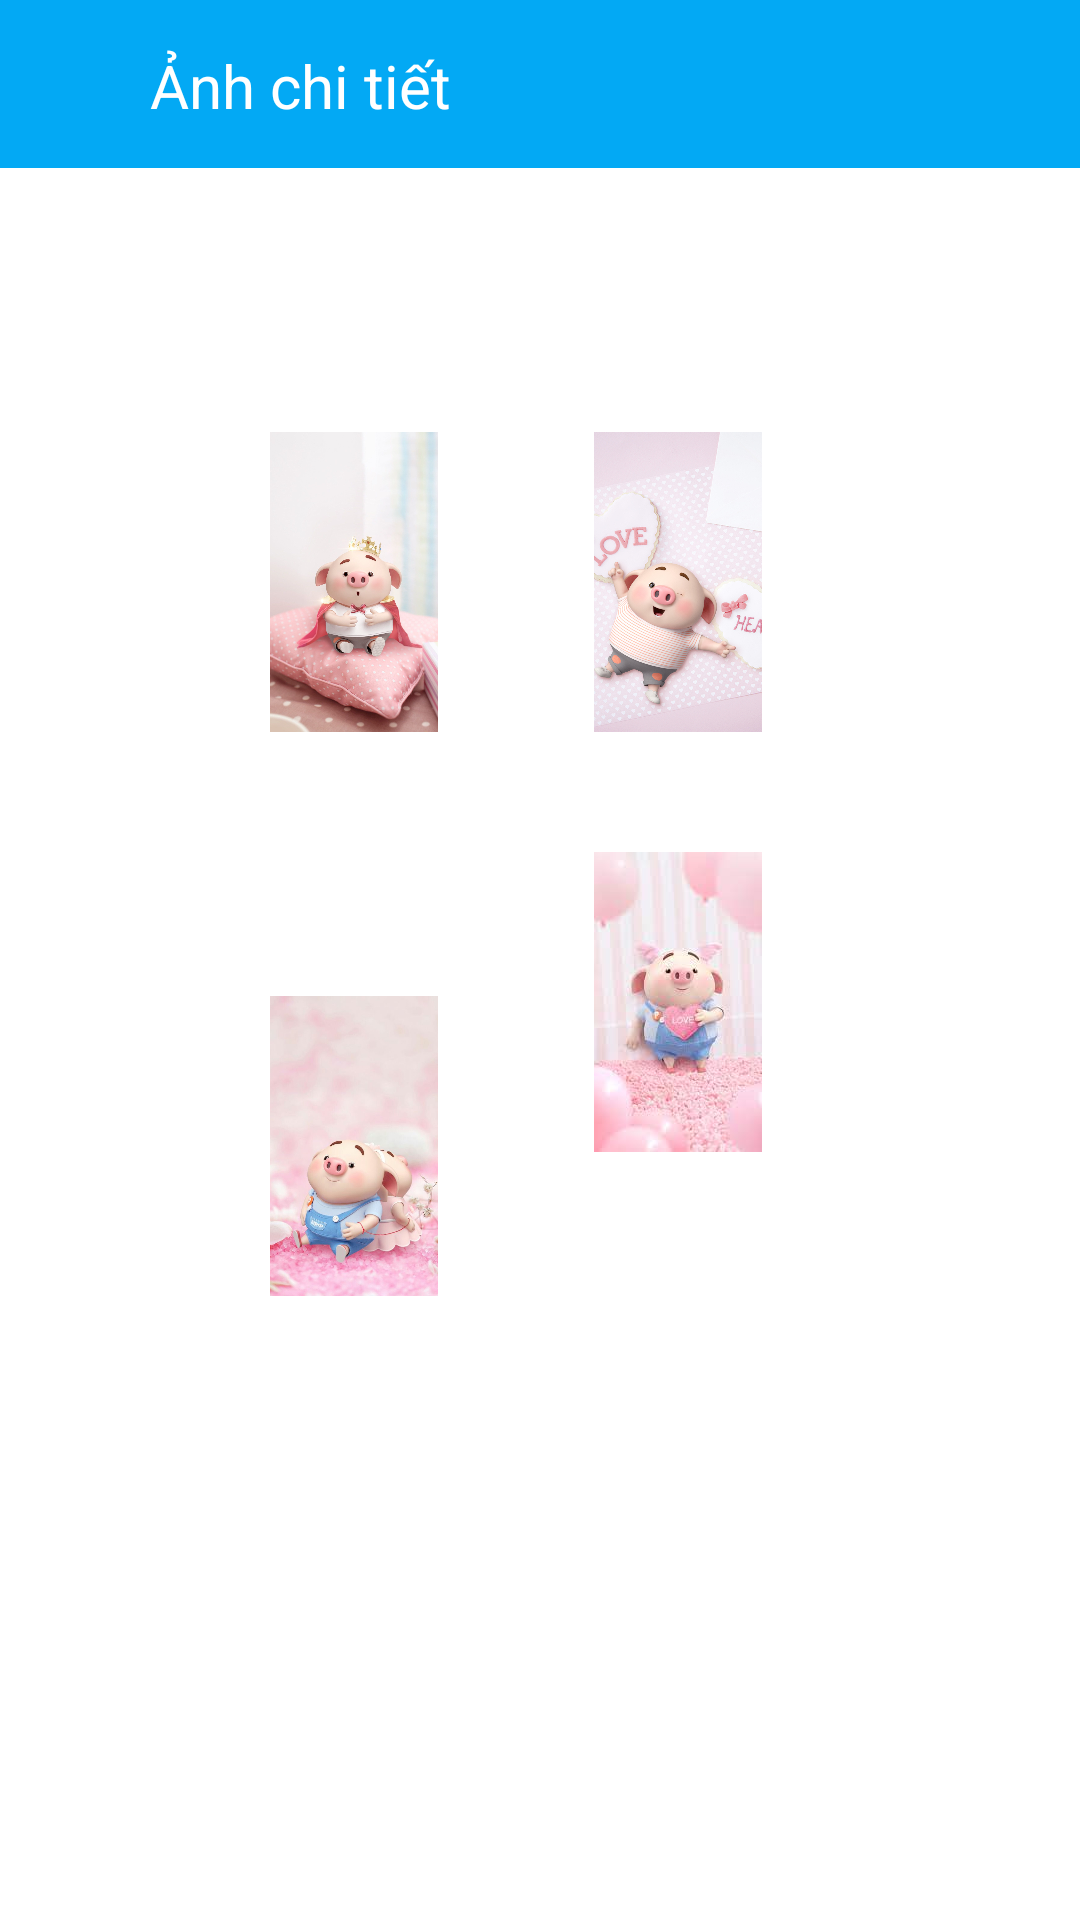

Reconstruct the res/layout file that produces this screen, plus the resources it refers to.
<!-- AndroidManifest.xml: application theme Theme.AppXepHinh -->
<!-- res/layout/activity_heo.xml -->
<?xml version="1.0" encoding="utf-8"?>
<androidx.constraintlayout.widget.ConstraintLayout xmlns:android="http://schemas.android.com/apk/res/android"
    xmlns:app="http://schemas.android.com/apk/res-auto"
    xmlns:tools="http://schemas.android.com/tools"
    android:layout_width="match_parent"
    android:layout_height="match_parent"
    tools:context=".Activity.HeoActivity">

    <androidx.appcompat.widget.Toolbar
        android:layout_width="match_parent"
        android:layout_height="wrap_content"
        app:layout_constraintTop_toTopOf="parent"
        android:id="@+id/toolbar_heo"
        android:background="#03A9F4"
        />
    <TextView
        android:layout_width="wrap_content"
        android:layout_height="wrap_content"
        android:text="Ảnh chi tiết"
        app:layout_constraintTop_toTopOf="parent"
        app:layout_constraintStart_toStartOf="parent"
        android:textColor="@color/white"
        android:textSize="20sp"
        android:layout_marginTop="15dp"
        android:layout_marginLeft="50dp"
        />

    <ImageView
        android:id="@+id/imageView"
        android:layout_width="100dp"
        android:layout_height="100dp"
        android:layout_marginStart="68dp"
        android:layout_marginTop="144dp"
        app:layout_constraintStart_toStartOf="parent"
        app:layout_constraintTop_toTopOf="parent"
        android:src="@drawable/heo1" />

    <ImageView
        android:id="@+id/imageView3"
        android:layout_width="100dp"
        android:layout_height="100dp"
        android:layout_marginTop="88dp"
        android:src="@drawable/heo2"
        app:layout_constraintStart_toStartOf="@+id/imageView"
        app:layout_constraintTop_toBottomOf="@+id/imageView" />

    <ImageView
        android:id="@+id/imageView4"
        android:layout_width="100dp"
        android:layout_height="100dp"
        android:layout_marginStart="8dp"
        android:layout_marginTop="40dp"
        android:src="@drawable/heo3"
        app:layout_constraintEnd_toEndOf="@+id/imageView2"
        app:layout_constraintHorizontal_bias="0.607"
        app:layout_constraintStart_toEndOf="@+id/imageView3"
        app:layout_constraintTop_toBottomOf="@+id/imageView2" />

    <ImageView
        android:id="@+id/imageView2"
        android:layout_width="100dp"
        android:layout_height="100dp"
        android:layout_marginTop="144dp"
        android:layout_marginEnd="84dp"
        app:layout_constraintEnd_toEndOf="parent"
        app:layout_constraintTop_toTopOf="parent"
        android:src="@drawable/heo4" />
</androidx.constraintlayout.widget.ConstraintLayout>
<!-- resources referenced by this layout -->
<resources>
  <!-- drawable heo1: jpg bitmap (drawable, 111171 bytes) -->
  <!-- drawable heo2: jpg bitmap (drawable, 41590 bytes) -->
  <!-- drawable heo3: jpg bitmap (drawable, 5168 bytes) -->
  <!-- drawable heo4: jpg bitmap (drawable, 230503 bytes) -->
  <style name="Theme.AppXepHinh" parent="Theme.MaterialComponents.DayNight.NoActionBar">
          
          <item name="colorPrimary">@color/purple_500</item>
          <item name="colorPrimaryVariant">@color/purple_700</item>
          <item name="colorOnPrimary">@color/white</item>
          
          <item name="colorSecondary">@color/teal_200</item>
          <item name="colorSecondaryVariant">@color/teal_700</item>
          <item name="colorOnSecondary">@color/black</item>
          
          <item name="android:statusBarColor" tools:targetApi="l">?attr/colorPrimaryVariant</item>
          
      </style>
  <!-- not gathered from this repository: default colours our renderer supplied (Android Studio template values) -->
  <color name="purple_500">#FF6200EE</color>
  <color name="purple_700">#FF3700B3</color>
  <color name="teal_200">#FF03DAC5</color>
  <color name="teal_700">#FF018786</color>
  <color name="black">#FF000000</color>
  <color name="white">#FFFFFFFF</color>
</resources>
